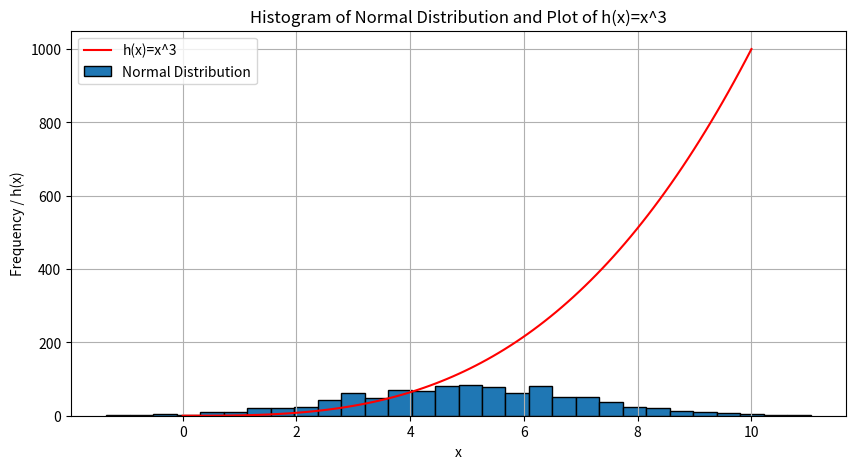

The script that saved this image:
# plottask.py
# Week 8's Weekly Task
# This program displays 
# a histogam of a normal distribution of 1000 values
# with a mean of 5 and standard deviation of 2,
# and a plot of the function $h(x)=x^3$ in the range 0 to 10
# Author: Stephen Kerr

# import numpy and matplotlib
import numpy as np
import matplotlib.pyplot as plt

# create a normal distribution of 1000 values
normal_dist = np.random.normal(5, 2, 1000)

# create h(x)=x^3
x = np.linspace(0, 10, 100)
y = x ** 3

# create plot
plt.figure(figsize=(10, 5))

# plot the histogram of the normal distribution
plt.hist(normal_dist, bins=30, edgecolor='black')

# plot the function h(x)=x^3
plt.plot(x, y, color='red', label='h(x)=x^3')

# add labels and title
plt.xlabel('x')
plt.ylabel('Frequency / h(x)')
plt.title('Histogram of Normal Distribution and Plot of h(x)=x^3')

# add legend
plt.legend(['h(x)=x^3','Normal Distribution'])

# add grid
plt.grid(True)

# show the plot
#plt.show() # uncomment this line to display the plot

# save plot as png
plt.savefig('normal_dist_and_hx.png') 

# Reference: https://numpy.org/doc/stable/reference/generated/numpy.linspace.html